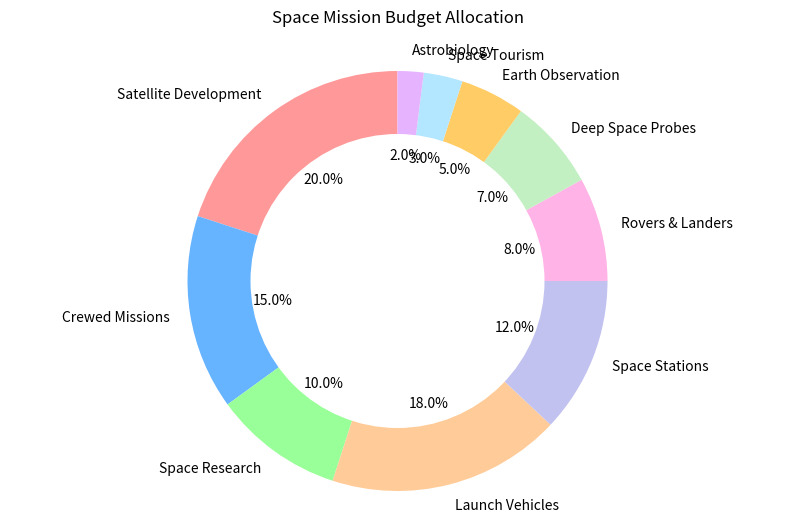

The script that saved this image:

import matplotlib.pyplot as plt

# Data to plot
labels = ['Satellite Development', 'Crewed Missions', 'Space Research', 'Launch Vehicles', 'Space Stations', 'Rovers & Landers', 'Deep Space Probes', 'Earth Observation', 'Space Tourism', 'Astrobiology']
sizes = [20, 15, 10, 18, 12, 8, 7, 5, 3, 2]
colors = ['#ff9999', '#66b3ff', '#99ff99', '#ffcc99', '#c2c2f0', '#ffb3e6', '#c2f0c2', '#ffcc66', '#b3e6ff', '#e6b3ff']

# Plot
fig1, ax1 = plt.subplots(figsize=(10, 6))
ax1.pie(sizes, labels=labels, colors=colors, autopct='%1.1f%%', startangle=90)

# Draw circle for donut chart
centre_circle = plt.Circle((0,0),0.70,fc='white')
fig = plt.gcf()
fig.gca().add_artist(centre_circle)

# Equal aspect ratio ensures that pie is drawn as a circle
ax1.axis('equal')

plt.title('Space Mission Budget Allocation', pad=20)
plt.show()
